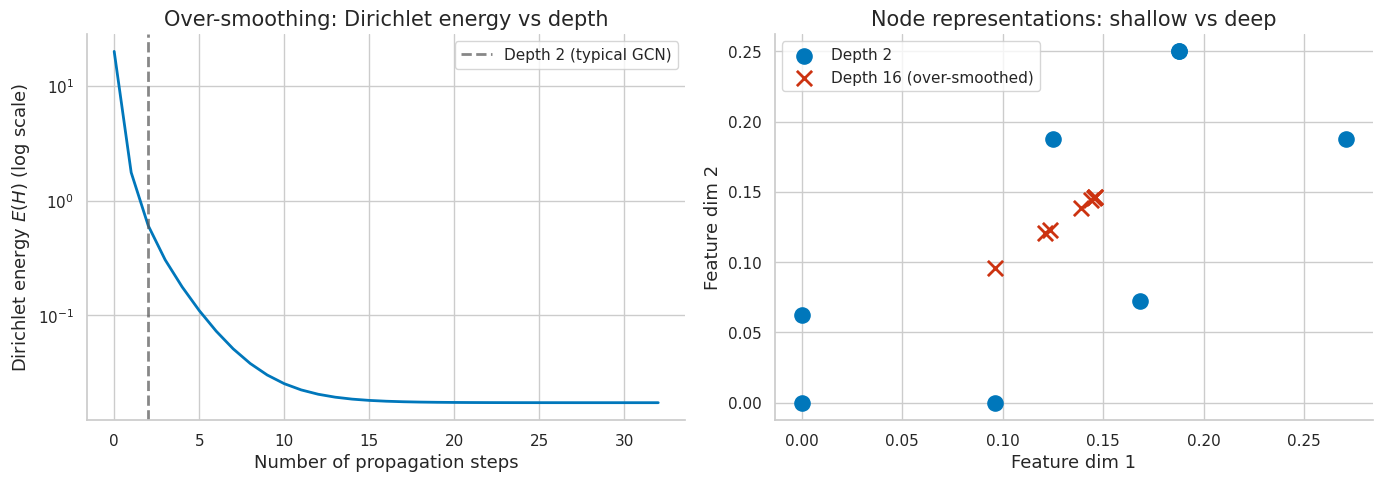

Write Python code to recreate this figure. (Note: this script raises an exception after producing the figure.)
import numpy as np
import scipy.linalg as la
import scipy.sparse as sp

try:
    import matplotlib.pyplot as plt
    import matplotlib as mpl
    try:
        import seaborn as sns
        sns.set_theme(style='whitegrid', palette='colorblind')
        HAS_SNS = True
    except ImportError:
        plt.style.use('seaborn-v0_8-whitegrid')
        HAS_SNS = False
    mpl.rcParams.update({
        'figure.figsize': (10, 6), 'figure.dpi': 120,
        'font.size': 13, 'axes.titlesize': 15, 'axes.labelsize': 13,
        'xtick.labelsize': 11, 'ytick.labelsize': 11,
        'legend.fontsize': 11, 'lines.linewidth': 2.0,
        'axes.spines.top': False, 'axes.spines.right': False,
    })
    HAS_MPL = True
except ImportError:
    HAS_MPL = False

COLORS = {
    'primary':   '#0077BB',
    'secondary': '#EE7733',
    'tertiary':  '#009988',
    'error':     '#CC3311',
    'neutral':   '#555555',
    'highlight': '#EE3377',
}

np.set_printoptions(precision=6, suppress=True)
np.random.seed(42)
print('Setup complete.')

# === 1. Graph Data Structures ===

def make_graph(n, edges):
    """Build adjacency matrix from edge list (undirected)."""
    A = np.zeros((n, n))
    for u, v in edges:
        A[u, v] = 1
        A[v, u] = 1
    return A

# Karate-club-like small graph: 8 nodes
n = 8
edges = [(0,1),(0,2),(0,3),(1,4),(2,4),(3,5),(4,6),(5,6),(6,7),(1,2)]
A = make_graph(n, edges)
degrees = A.sum(axis=1)

print('Adjacency matrix A:')
print(A.astype(int))
print(f'\nDegrees: {degrees.astype(int)}')
print(f'Edges: {int(A.sum()//2)}')

# Node feature matrix: one-hot encoding
X = np.eye(n)
print(f'\nNode features X shape: {X.shape}')

# === 2. GCN Propagation Matrix ===

def gcn_propagation_matrix(A):
    """Compute A_hat = D_tilde^{-1/2} A_tilde D_tilde^{-1/2}."""
    n = A.shape[0]
    A_tilde = A + np.eye(n)          # Add self-loops
    D_tilde = np.diag(A_tilde.sum(axis=1))  # Degree matrix
    D_inv_sqrt = np.diag(1.0 / np.sqrt(np.diag(D_tilde)))
    A_hat = D_inv_sqrt @ A_tilde @ D_inv_sqrt
    return A_hat, A_tilde, D_tilde

A_hat, A_tilde, D_tilde = gcn_propagation_matrix(A)

# Verify: eigenvalues should be in (-1, 1]
eigvals = np.linalg.eigvalsh(A_hat)
print('Eigenvalues of A_hat:')
print(np.sort(eigvals)[::-1].round(4))
print(f'\nMax eigenvalue: {eigvals.max():.6f} (should be <= 1.0)')
print(f'Min eigenvalue: {eigvals.min():.6f} (should be > -1.0)')

ok_max = eigvals.max() <= 1.0 + 1e-10
ok_min = eigvals.min() > -1.0 - 1e-10
print(f'\nPASS: eigenvalues in (-1,1]' if (ok_max and ok_min) else 'FAIL: eigenvalue out of range')

# === 2.1 Two-Layer GCN Forward Pass ===

def relu(x):
    return np.maximum(0, x)

def softmax(x):
    e = np.exp(x - x.max(axis=1, keepdims=True))
    return e / e.sum(axis=1, keepdims=True)

np.random.seed(42)
d0, d1, d2 = n, 4, 3  # input_dim, hidden_dim, output_dim
W0 = np.random.randn(d0, d1) * 0.5
W1 = np.random.randn(d1, d2) * 0.5

# Two-layer GCN
H1 = relu(A_hat @ X @ W0)      # Shape: (n, d1)
H2 = softmax(A_hat @ H1 @ W1)  # Shape: (n, d2)

print('H1 (hidden layer):')
print(H1.round(4))
print(f'\nH2 (output, softmax): shape {H2.shape}')
print(H2.round(4))
print(f'\nRow sums of H2 (should be 1.0): {H2.sum(axis=1).round(6)}')

ok = np.allclose(H2.sum(axis=1), 1.0)
print(f"{'PASS' if ok else 'FAIL'} - softmax rows sum to 1")

# === 2.2 Permutation Equivariance ===

# Create a random permutation
perm = np.random.permutation(n)
P = np.eye(n)[perm]  # Permutation matrix

# Permuted graph
A_perm = P @ A @ P.T
X_perm = P @ X

# GCN on permuted graph
A_hat_perm, _, _ = gcn_propagation_matrix(A_perm)
H1_perm = relu(A_hat_perm @ X_perm @ W0)
H2_perm = softmax(A_hat_perm @ H1_perm @ W1)

# Check: H2_perm should equal P @ H2
H2_expected = P @ H2
diff = np.abs(H2_perm - H2_expected).max()
print(f'Max difference |H2_perm - P@H2|: {diff:.2e}')

ok = np.allclose(H2_perm, H2_expected, atol=1e-10)
print(f"{'PASS' if ok else 'FAIL'} - GCN is permutation equivariant")

# === 3. Over-Smoothing Analysis ===

# Unnormalized Laplacian L = D - A
L = np.diag(A.sum(axis=1)) - A

def dirichlet_energy(H, L):
    return np.trace(H.T @ L @ H)

# Apply pure smoothing (A_hat, no weight matrix) for increasing depths
H_current = X.copy()  # Start from identity features
depths = list(range(0, 33))
energies = []

H_iter = X.copy()
for d in range(depths[-1] + 1):
    energies.append(dirichlet_energy(H_iter, L))
    H_iter = A_hat @ H_iter  # One smoothing step

print('Dirichlet energy at selected depths:')
for d in [0, 1, 2, 4, 8, 16, 32]:
    print(f'  Depth {d:2d}: E = {energies[d]:.6f}')

ok = energies[32] < energies[0] * 0.01
print(f"\n{'PASS' if ok else 'FAIL'} - energy decays by 99%+ at depth 32")

# === 3.1 Over-Smoothing Visualization ===

if HAS_MPL:
    fig, axes = plt.subplots(1, 2, figsize=(14, 5))

    # Left: Dirichlet energy vs depth
    ax = axes[0]
    ax.semilogy(depths, energies, color=COLORS['primary'], linewidth=2)
    ax.axvline(2, color=COLORS['neutral'], linestyle='--', alpha=0.7, label='Depth 2 (typical GCN)')
    ax.set_title('Over-smoothing: Dirichlet energy vs depth')
    ax.set_xlabel('Number of propagation steps')
    ax.set_ylabel('Dirichlet energy $E(H)$ (log scale)')
    ax.legend()

    # Right: Node representations at depth 0 vs 16
    ax = axes[1]
    H_shallow = np.linalg.matrix_power(A_hat, 2) @ X
    H_deep = np.linalg.matrix_power(A_hat, 16) @ X
    # Project to 2D via first two columns
    ax.scatter(H_shallow[:, 0], H_shallow[:, 1],
               color=COLORS['primary'], s=120, label='Depth 2', zorder=5)
    ax.scatter(H_deep[:, 0], H_deep[:, 1],
               color=COLORS['error'], s=120, marker='x', linewidths=2,
               label='Depth 16 (over-smoothed)', zorder=5)
    ax.set_title('Node representations: shallow vs deep')
    ax.set_xlabel('Feature dim 1')
    ax.set_ylabel('Feature dim 2')
    ax.legend()

    fig.tight_layout()
    plt.show()
    print('Plot displayed.')

# === 3.2 Convergence to Stationary Distribution ===

# Compute stationary distribution: pi_v = d_tilde_v / sum(d_tilde)
d_tilde = A_hat.sum(axis=1)  # row sums of A_hat (should be ~1 for normalized)
# For random walk: stationary = degree / vol(G)
A_rw = (A_tilde.T / A_tilde.sum(axis=1)).T  # row-normalized (random walk)
pi = A_tilde.sum(axis=1) / A_tilde.sum()

# After many steps, each row of A_rw^k should converge to pi
A_rw_k = np.linalg.matrix_power(A_rw, 50)
print('First 3 rows of A_rw^50 (should all be approx. pi):')
print(A_rw_k[:3].round(6))
print(f'\nStationary distribution pi:')
print(pi.round(6))

ok = np.allclose(A_rw_k[:3], pi[np.newaxis, :], atol=1e-4)
print(f"\n{'PASS' if ok else 'FAIL'} - rows converge to stationary distribution")

# === 4. Weisfeiler-Leman Color Refinement ===

from collections import Counter

def wl_refinement(adj, max_iter=10):
    """Run 1-WL color refinement. adj: dict {node: set_of_neighbors}."""
    n = len(adj)
    # Initial: all same color
    colors = {v: 0 for v in adj}
    color_history = [dict(colors)]

    for t in range(max_iter):
        new_colors = {}
        color_map = {}  # (color, sorted nbr colors) -> new color
        counter = [0]

        def get_color(key):
            if key not in color_map:
                color_map[key] = counter[0]
                counter[0] += 1
            return color_map[key]

        for v in adj:
            nbr_colors = tuple(sorted(colors[u] for u in adj[v]))
            key = (colors[v], nbr_colors)
            new_colors[v] = get_color(key)

        if new_colors == colors:
            break
        colors = new_colors
        color_history.append(dict(colors))

    return colors, color_history

def adj_from_edges(n, edges):
    adj = {i: set() for i in range(n)}
    for u, v in edges:
        adj[u].add(v)
        adj[v].add(u)
    return adj

# C6 (6-cycle) vs C3+C3 (two disjoint triangles)
C6_adj = adj_from_edges(6, [(0,1),(1,2),(2,3),(3,4),(4,5),(5,0)])
C3C3_adj = adj_from_edges(6, [(0,1),(1,2),(2,0),(3,4),(4,5),(5,3)])

c_C6, hist_C6 = wl_refinement(C6_adj)
c_C3C3, hist_C3C3 = wl_refinement(C3C3_adj)

print('C6 final colors:', c_C6)
print('C3+C3 final colors:', c_C3C3)
print(f'C6 color histogram: {dict(Counter(c_C6.values()))}')
print(f'C3+C3 color histogram: {dict(Counter(c_C3C3.values()))}')

# WL says they are isomorphic if histograms match
wl_distinguishes = Counter(c_C6.values()) != Counter(c_C3C3.values())
print(f'\n1-WL distinguishes C6 vs C3+C3: {wl_distinguishes}')
print('(Expected: False — 1-WL cannot distinguish them)')

# === 4.1 WL on Distinguishable Graphs ===

# K_{1,3} (star with 3 leaves) vs P4 (path of 4 nodes)
K13_adj = adj_from_edges(4, [(0,1),(0,2),(0,3)])  # node 0 is hub
P4_adj = adj_from_edges(4, [(0,1),(1,2),(2,3)])   # path

c_K13, _ = wl_refinement(K13_adj)
c_P4, _ = wl_refinement(P4_adj)

print('K_{1,3} colors:', c_K13)
print('P4 colors:', c_P4)

hist_K13 = Counter(c_K13.values())
hist_P4 = Counter(c_P4.values())
distinguishes = hist_K13 != hist_P4
print(f'\n1-WL distinguishes K_{{1,3}} vs P4: {distinguishes}')
print(f'K_{{1,3}} histogram: {dict(hist_K13)}')
print(f'P4 histogram: {dict(hist_P4)}')

ok = distinguishes == True
print(f"\n{'PASS' if ok else 'FAIL'} - WL correctly distinguishes K_{{1,3}} vs P4")

# === 5. GAT Attention ===

np.random.seed(42)

def gat_layer(H, A, W, a, leaky_slope=0.2):
    """
    GAT layer (single head).
    H: (n, d) node features
    A: (n, n) adjacency (with self-loops)
    W: (d, d') linear transform
    a: (2*d',) attention vector
    Returns: H_new (n, d'), alpha (n, n)
    """
    n, d = H.shape
    Z = H @ W  # (n, d')
    d_prime = Z.shape[1]

    # Compute attention scores for all edges
    a_left = a[:d_prime]    # (d',)
    a_right = a[d_prime:]   # (d',)

    # e_ij = LeakyReLU(a^T [z_i || z_j])
    score_left = Z @ a_left     # (n,)
    score_right = Z @ a_right   # (n,)

    # e[i,j] = score_left[i] + score_right[j] (for neighbors)
    E = score_left[:, np.newaxis] + score_right[np.newaxis, :]  # (n, n)

    # LeakyReLU
    E = np.where(E >= 0, E, leaky_slope * E)

    # Mask: only attend to neighbors (where A > 0)
    mask = (A > 0).astype(float)
    E_masked = np.where(mask > 0, E, -1e9)

    # Softmax over neighbors
    E_exp = np.exp(E_masked - E_masked.max(axis=1, keepdims=True))
    alpha = E_exp * mask
    alpha = alpha / (alpha.sum(axis=1, keepdims=True) + 1e-10)

    # Aggregate
    H_new = np.tanh(alpha @ Z)  # (n, d')
    return H_new, alpha

# Setup
n_small = 6
edges_small = [(0,1),(1,2),(2,3),(3,4),(4,5),(5,0),(0,2),(1,4)]
A_small = make_graph(n_small, edges_small)
A_small_sl = A_small + np.eye(n_small)  # with self-loops

d_in, d_out = 4, 3
H0 = np.random.randn(n_small, d_in)
W_gat = np.random.randn(d_in, d_out) * 0.5
a_gat = np.random.randn(2 * d_out) * 0.5

H_gat, alpha = gat_layer(H0, A_small_sl, W_gat, a_gat)
print('GAT output shape:', H_gat.shape)
print('\nAttention matrix alpha (rows = target nodes):')
print(alpha.round(3))
print('\nRow sums (should be 1 for each node):', alpha.sum(axis=1).round(4))

# === 5.1 GATv2 vs GAT: Static vs Dynamic Attention ===

def gatv2_layer(H, A, W, a, leaky_slope=0.2):
    """GATv2: dynamic attention e_ij = a^T LeakyReLU(W[h_i || h_j])."""
    n, d = H.shape
    n_out = W.shape[1] // 2

    # Concatenate all pairs (broadcast)
    # h_i repeated across columns, h_j repeated across rows
    H_i = np.repeat(H[:, np.newaxis, :], n, axis=1)  # (n, n, d)
    H_j = np.repeat(H[np.newaxis, :, :], n, axis=0)  # (n, n, d)
    H_cat = np.concatenate([H_i, H_j], axis=2)       # (n, n, 2d)

    # W in R^{2d x d_out} maps concat to features
    # For simplicity, use W and a directly on concatenated
    scores = H_cat @ W  # (n, n, n_out) -- W should be (2d, n_out)
    # Apply LeakyReLU
    scores = np.where(scores >= 0, scores, leaky_slope * scores)
    # Dot with a: (n, n, n_out) . (n_out,) -> (n, n)
    E = scores @ a[:n_out]  # (n, n)

    mask = (A > 0).astype(float)
    E_masked = np.where(mask > 0, E, -1e9)
    E_exp = np.exp(E_masked - E_masked.max(axis=1, keepdims=True))
    alpha_v2 = E_exp * mask
    alpha_v2 = alpha_v2 / (alpha_v2.sum(axis=1, keepdims=True) + 1e-10)

    W_feat = np.random.randn(d, n_out) * 0.3
    H_new = np.tanh(alpha_v2 @ (H @ W_feat))
    return H_new, alpha_v2

W_v2 = np.random.randn(2 * d_in, d_out) * 0.3
a_v2 = np.random.randn(d_out) * 0.3
H_v2, alpha_v2 = gatv2_layer(H0, A_small_sl, W_v2, a_v2)

# Compare attention patterns for node 0
print('Node 0 neighbor attention weights:')
nbrs_0 = [i for i in range(n_small) if A_small_sl[0, i] > 0]
print(f'  GAT  neighbors {nbrs_0}: {alpha[0, nbrs_0].round(4)}')
print(f'  GATv2 neighbors {nbrs_0}: {alpha_v2[0, nbrs_0].round(4)}')
print('\n(Different weights = dynamic attention working in GATv2)')

# === 5.2 Visualize Attention Matrix ===

if HAS_MPL:
    fig, axes = plt.subplots(1, 2, figsize=(13, 5))

    for ax, mat, title in zip(axes,
                               [alpha, alpha_v2],
                               ['GAT (static attention)', 'GATv2 (dynamic attention)']):
        im = ax.imshow(mat, cmap='viridis', vmin=0, vmax=mat.max())
        fig.colorbar(im, ax=ax, label='Attention weight $\\alpha_{uv}$')
        ax.set_title(title)
        ax.set_xlabel('Source node $u$')
        ax.set_ylabel('Target node $v$')
        ax.set_xticks(range(n_small))
        ax.set_yticks(range(n_small))

    fig.suptitle('Attention patterns: GAT vs GATv2', fontsize=15)
    fig.tight_layout()
    plt.show()
    print('Attention heatmaps displayed.')

# === 6. Sum vs Mean Aggregation Expressiveness ===

# Multiset counterexample: {1,1} vs {1,1,1}
M1 = np.array([1.0, 1.0])
M2 = np.array([1.0, 1.0, 1.0])

print('Multiset expressiveness comparison:')
print(f'  M1 = {M1}, M2 = {M2}')
print(f'  sum(M1) = {M1.sum():.1f}, sum(M2) = {M2.sum():.1f}  -> distinguishable')
print(f'  mean(M1)= {M1.mean():.1f}, mean(M2)= {M2.mean():.1f} -> INDISTINGUISHABLE')
print(f'  max(M1) = {M1.max():.1f},  max(M2) = {M2.max():.1f}  -> INDISTINGUISHABLE')

# Graph-level: C6 vs C3+C3 with degree as feature
# C6: all nodes degree 2
# C3+C3: all nodes degree 2
# With one-hot initial features based on degree:
print('\nGIN sum-readout on C6 vs C3+C3 (with degree feature):')

def gin_layer(H, adj_dict, eps=0.0):
    """One GIN layer: MLP((1+eps)*h_v + sum_{u in N(v)} h_u)."""
    H_new = np.zeros_like(H)
    for v in adj_dict:
        nbr_sum = sum(H[u] for u in adj_dict[v])
        H_new[v] = (1 + eps) * H[v] + nbr_sum
    return np.tanh(H_new)  # MLP approximated by tanh

# Initialize with degree as feature
C6_feats = np.array([[d] for d in [2,2,2,2,2,2]], dtype=float)
C3C3_feats = np.array([[d] for d in [2,2,2,2,2,2]], dtype=float)

H_C6 = gin_layer(C6_feats, C6_adj)
H_C3C3 = gin_layer(C3C3_feats, C3C3_adj)

print(f'  C6 after 1 GIN layer (sum readout): {H_C6.sum():.6f}')
print(f'  C3C3 after 1 GIN layer (sum readout): {H_C3C3.sum():.6f}')

# Add second layer
H_C6_2 = gin_layer(H_C6, C6_adj)
H_C3C3_2 = gin_layer(H_C3C3, C3C3_adj)
print(f'\n  C6 after 2 GIN layers (sum readout): {H_C6_2.sum():.6f}')
print(f'  C3C3 after 2 GIN layers (sum readout): {H_C3C3_2.sum():.6f}')
print('\n(With uniform initial features, GIN still cannot distinguish them!')
print('WL bound: both have identical 1-WL color multisets at each iteration.')

# === 6.1 Adding Structural Features Breaks the Tie ===

# Add RWSE-like feature: self-loop probability at step 2
def rwse(adj_matrix, p=2):
    """Random walk structural encoding: return prob at step p."""
    n = adj_matrix.shape[0]
    D_inv = np.diag(1.0 / (adj_matrix.sum(axis=1) + 1e-10))
    P = D_inv @ adj_matrix  # Row-stochastic
    Pp = np.linalg.matrix_power(P, p)
    return np.diag(Pp)

# Build adjacency matrices for C6 and C3+C3
C6_A = make_graph(6, [(0,1),(1,2),(2,3),(3,4),(4,5),(5,0)])
C3C3_A = make_graph(6, [(0,1),(1,2),(2,0),(3,4),(4,5),(5,3)])

rwse_C6 = rwse(C6_A, p=3)
rwse_C3C3 = rwse(C3C3_A, p=3)

print('RWSE (3-step return probability) for C6 and C3+C3:')
print(f'  C6 (all values): {rwse_C6.round(4)}')
print(f'  C3+C3 (all values): {rwse_C3C3.round(4)}')
print(f'\n  C6 unique RWSE: {set(rwse_C6.round(4))}')
print(f'  C3+C3 unique RWSE: {set(rwse_C3C3.round(4))}')

distinguishable = not np.allclose(sorted(rwse_C6), sorted(rwse_C3C3))
print(f'\nRWSE distinguishes C6 vs C3+C3: {distinguishable}')
print('PASS: structural features (RWSE) break the 1-WL tie' if distinguishable
      else 'FAIL: RWSE cannot distinguish them')

# === 7. GraphSAGE Neighbor Sampling ===

np.random.seed(42)

def build_random_graph(n, p_edge=0.15):
    """Erdos-Renyi G(n,p) graph."""
    adj = {i: set() for i in range(n)}
    for i in range(n):
        for j in range(i+1, n):
            if np.random.rand() < p_edge:
                adj[i].add(j)
                adj[j].add(i)
    return adj

def sample_neighbors(adj, node, k):
    """Sample k neighbors of node uniformly (with replacement if needed)."""
    nbrs = list(adj[node])
    if len(nbrs) == 0:
        return []
    if len(nbrs) <= k:
        return nbrs
    return list(np.random.choice(nbrs, k, replace=False))

def sage_mean_layer(H, adj, target_nodes, S=10):
    """
    GraphSAGE mean aggregation layer.
    Returns embeddings only for target_nodes.
    """
    d = H.shape[1]
    W = np.random.randn(2*d, d) * 0.3
    H_new = np.zeros((len(target_nodes), d))

    for idx, v in enumerate(target_nodes):
        sampled = sample_neighbors(adj, v, S)
        if sampled:
            nbr_mean = H[sampled].mean(axis=0)
        else:
            nbr_mean = np.zeros(d)
        concat = np.concatenate([H[v], nbr_mean])
        H_new[idx] = np.tanh(W.T @ concat)

    return H_new

n_large = 100
adj_large = build_random_graph(n_large, p_edge=0.08)
X_large = np.random.randn(n_large, 8)

# Compute embeddings for a mini-batch of 10 target nodes
batch = list(range(10))
H_sage = sage_mean_layer(X_large, adj_large, batch, S=5)

degrees = [len(adj_large[v]) for v in range(n_large)]
print(f'Graph: {n_large} nodes, avg degree {np.mean(degrees):.1f}')
print(f'Mini-batch size: {len(batch)} nodes')
print(f'GraphSAGE output shape: {H_sage.shape}')
print(f'Output norms: {np.linalg.norm(H_sage, axis=1).round(4)}')

ok = H_sage.shape == (len(batch), 8)
print(f"\n{'PASS' if ok else 'FAIL'} - GraphSAGE output has correct shape")

# === 7.1 Inductive Inference: New Node ===

# Simulate adding a new node to the graph
# New node features + connections to some existing nodes
new_node_features = np.random.randn(8)
new_node_neighbors = [0, 5, 12, 23]  # Indices of existing nodes

# Compute embedding for new node using LEARNED aggregation function
# (In practice, W would be trained — here we just demonstrate the pipeline)
d = 8
W_inductive = np.random.randn(2*d, d) * 0.3

# Aggregate neighbor features
nbr_feats = X_large[new_node_neighbors]
nbr_mean = nbr_feats.mean(axis=0)
concat = np.concatenate([new_node_features, nbr_mean])
new_node_embedding = np.tanh(W_inductive.T @ concat)

print('Inductive embedding for new node:')
print(f'  Features: {new_node_features[:3].round(3)}...')
print(f'  Neighbors: {new_node_neighbors}')
print(f'  Embedding: {new_node_embedding[:4].round(4)}...')
print(f'  Embedding norm: {np.linalg.norm(new_node_embedding):.4f}')
print('\nKey insight: embedding computed WITHOUT retraining the model!')

# === 8. Global Pooling Methods ===

np.random.seed(42)

# Simulate node embeddings for a small graph
n_mol = 12  # 12-atom molecule
d_emb = 8
H_mol = np.random.randn(n_mol, d_emb)

# Global sum pooling
h_sum = H_mol.sum(axis=0)
# Global mean pooling
h_mean = H_mol.mean(axis=0)
# Global max pooling
h_max = H_mol.max(axis=0)

print(f'Node embeddings shape: {H_mol.shape}')
print(f'\nSum pooling  -> norm: {np.linalg.norm(h_sum):.4f}')
print(f'Mean pooling -> norm: {np.linalg.norm(h_mean):.4f}')
print(f'Max pooling  -> norm: {np.linalg.norm(h_max):.4f}')
print(f'\nSum vs Mean ratio: {np.linalg.norm(h_sum) / np.linalg.norm(h_mean):.4f}')
print(f'(Expected: ~sqrt(n) = {np.sqrt(n_mol):.4f} for random embeddings)')

# Expressiveness: two graphs with same avg but different sum
G1_nodes = np.ones((4, 2))         # 4 nodes, features all 1
G2_nodes = np.ones((8, 2))         # 8 nodes, features all 1
print(f'\nExpressiveness demo (all-ones graphs):')
print(f'  G1 (4 nodes) mean: {G1_nodes.mean(axis=0)}, sum: {G1_nodes.sum(axis=0)}')
print(f'  G2 (8 nodes) mean: {G2_nodes.mean(axis=0)}, sum: {G2_nodes.sum(axis=0)}')
print('Mean cannot distinguish G1 from G2; Sum can.')

# === 8.1 DiffPool Soft Assignment ===

np.random.seed(42)

def diffpool_step(A, H, k):
    """
    Simplified DiffPool: compute soft cluster assignments.
    A: (n, n) adjacency
    H: (n, d) node embeddings
    k: target number of clusters
    Returns: S (n, k), H_pooled (k, d), A_pooled (k, k)
    """
    n, d = H.shape
    # Soft assignment: S = softmax(H @ W_pool)
    W_pool = np.random.randn(d, k) * 0.5
    S_logits = H @ W_pool     # (n, k)
    S = np.exp(S_logits - S_logits.max(axis=1, keepdims=True))
    S = S / S.sum(axis=1, keepdims=True)  # (n, k) - soft assignments

    # Coarsened embeddings: H_pooled = S^T @ H
    H_pooled = S.T @ H   # (k, d)

    # Coarsened adjacency: A_pooled = S^T @ A @ S
    A_pooled = S.T @ A @ S  # (k, k)

    # Auxiliary losses
    lp_loss = np.linalg.norm(A - S @ S.T, 'fro')  # Link prediction
    ent_loss = -(S * np.log(S + 1e-10)).sum() / n  # Entropy (min for crisp)

    return S, H_pooled, A_pooled, lp_loss, ent_loss

# Run on our small graph
A_hat_dense = A_hat.copy()
H_demo = np.random.randn(n, 5)  # n=8 nodes from earlier
k_clusters = 3

S, H_pool, A_pool, lp, ent = diffpool_step(A_hat_dense, H_demo, k_clusters)

print(f'DiffPool: {n} nodes -> {k_clusters} clusters')
print(f'Soft assignment matrix S shape: {S.shape}')
print(f'S row sums (should be 1): {S.sum(axis=1).round(4)}')
print(f'H_pooled shape: {H_pool.shape}')
print(f'A_pooled shape: {A_pool.shape}')
print(f'\nAuxiliary losses:')
print(f'  Link prediction loss: {lp:.4f}')
print(f'  Entropy loss: {ent:.4f} (lower = crisper assignments)')

# === 9. Laplacian Positional Encodings ===

np.random.seed(42)

def compute_lapPE(A, k=4):
    """
    Compute first k non-trivial eigenvectors of normalized Laplacian.
    Returns: eigvecs (n, k), eigvals (k,)
    """
    n = A.shape[0]
    D = np.diag(A.sum(axis=1))
    D_inv_sqrt = np.diag(1.0 / (np.sqrt(A.sum(axis=1)) + 1e-10))
    L_sym = np.eye(n) - D_inv_sqrt @ A @ D_inv_sqrt

    eigvals, eigvecs = np.linalg.eigh(L_sym)
    # Skip first eigvec (constant, eigenvalue ~0)
    # Take next k eigvecs
    return eigvecs[:, 1:k+1], eigvals[1:k+1]

def compute_rwse(A, max_p=5):
    """RWSE: landing probability at each step p."""
    n = A.shape[0]
    D_inv = np.diag(1.0 / (A.sum(axis=1) + 1e-10))
    P = D_inv @ A  # Row-stochastic
    rwse = np.zeros((n, max_p))
    Pp = np.eye(n)
    for p in range(1, max_p+1):
        Pp = Pp @ P
        rwse[:, p-1] = np.diag(Pp)
    return rwse

# Use larger graph for interesting PEs
# Build a ring graph (C_12)
n_ring = 12
ring_edges = [(i, (i+1) % n_ring) for i in range(n_ring)]
A_ring = make_graph(n_ring, ring_edges)

lapPE, lapEigvals = compute_lapPE(A_ring, k=4)
rwse_ring = compute_rwse(A_ring, max_p=5)

print(f'Graph: C_{n_ring} (ring with {n_ring} nodes)')
print(f'LapPE shape: {lapPE.shape} (n x k)')
print(f'First 4 non-trivial Laplacian eigenvalues: {lapEigvals.round(4)}')
print(f'\nLapPE for first 4 nodes (each row = position encoding):')
print(lapPE[:4].round(4))
print(f'\nRWSE for first 4 nodes (5-step return probs):')
print(rwse_ring[:4].round(4))

# === 9.1 Visualize LapPE as 'Coordinates' ===

if HAS_MPL:
    fig, axes = plt.subplots(1, 2, figsize=(13, 5))

    # Left: LapPE eigvec 1 vs eigvec 2 for ring graph
    ax = axes[0]
    x_coord = lapPE[:, 0]
    y_coord = lapPE[:, 1]
    sc = ax.scatter(x_coord, y_coord,
                    c=np.arange(n_ring), cmap='plasma', s=120, zorder=5)
    for i in range(n_ring):
        ax.annotate(str(i), (x_coord[i]+0.01, y_coord[i]+0.01), fontsize=10)
    plt.colorbar(sc, ax=ax, label='Node index')
    ax.set_title(f'LapPE: $C_{{12}}$ ring — eigvec 1 vs 2')
    ax.set_xlabel('LapPE dim 1 ($\\mathbf{u}_2$)')
    ax.set_ylabel('LapPE dim 2 ($\\mathbf{u}_3$)')
    ax.set_aspect('equal')

    # Right: RWSE for each node
    ax = axes[1]
    im = ax.imshow(rwse_ring.T, cmap='viridis', aspect='auto')
    plt.colorbar(im, ax=ax, label='Return probability')
    ax.set_title('RWSE for all nodes (C_{12} ring)')
    ax.set_xlabel('Node index')
    ax.set_ylabel('Walk length $p$')
    ax.set_yticks(range(5))
    ax.set_yticklabels([f'p={p+1}' for p in range(5)])

    fig.tight_layout()
    plt.show()
    print('LapPE and RWSE visualizations displayed.')

# === 10. Over-Squashing: Jacobian via A_hat powers ===

np.random.seed(42)

# Build a 'dumbbell' graph: two cliques connected by a single bridge edge
def make_dumbbell(k1=5, k2=5):
    """Two k-cliques connected by a bridge (bottleneck)."""
    n = k1 + k2
    A = np.zeros((n, n))
    # Clique 1: nodes 0..k1-1
    for i in range(k1):
        for j in range(i+1, k1):
            A[i,j] = A[j,i] = 1
    # Clique 2: nodes k1..n-1
    for i in range(k1, n):
        for j in range(i+1, n):
            A[i,j] = A[j,i] = 1
    # Bridge: last node of clique 1 to first of clique 2
    A[k1-1, k1] = A[k1, k1-1] = 1
    return A

A_db = make_dumbbell(k1=5, k2=5)
A_hat_db, _, _ = gcn_propagation_matrix(A_db)
n_db = A_db.shape[0]

# Jacobian proxy: (A_hat^k)[v, u] = effective influence of u on v at depth k
depths_sq = [1, 2, 3, 4, 5]

# Nodes of interest: node 0 (clique 1) receiving info from node 9 (clique 2)
v_target = 0
u_source = n_db - 1
print(f'Dumbbell graph: {n_db} nodes, bridge at ({4},{5})')
print(f'Tracking influence of node {u_source} on node {v_target}:')
print()

A_hat_power = np.eye(n_db)
for k in depths_sq:
    A_hat_power = A_hat_power @ A_hat_db
    influence = A_hat_power[v_target, u_source]
    print(f'  Depth {k}: (A_hat^{k})[{v_target},{u_source}] = {influence:.6f}')

print()
print('Over-squashing: cross-bottleneck influence exponentially small.')
ok = A_hat_power[v_target, u_source] < 0.01
print(f"{'PASS' if ok else 'FAIL'} - influence < 0.01 after 5 steps")

# === 10.1 Visualize Influence Matrix at Different Depths ===

if HAS_MPL:
    fig, axes = plt.subplots(1, 3, figsize=(15, 4))
    fig.suptitle('GCN influence matrix $(\\hat{A}^k)_{vu}$: dumbbell graph', fontsize=14)

    for ax, k in zip(axes, [1, 2, 5]):
        Ak = np.linalg.matrix_power(A_hat_db, k)
        im = ax.imshow(Ak, cmap='plasma', vmin=0)
        plt.colorbar(im, ax=ax)
        ax.set_title(f'Depth $k={k}$')
        ax.set_xlabel('Source node $u$')
        ax.set_ylabel('Target node $v$')
        # Mark the bottleneck
        ax.axhline(4.5, color='white', linewidth=1.5, linestyle='--')
        ax.axvline(4.5, color='white', linewidth=1.5, linestyle='--')

    fig.tight_layout()
    plt.show()
    print('Influence matrices displayed. Note the dark cross-cluster region.')

# === 11. Stochastic Block Model Experiment ===

np.random.seed(42)

def stochastic_block_model(n_per_block, n_blocks, p_in, p_out):
    """Generate SBM adjacency matrix."""
    n = n_per_block * n_blocks
    A = np.zeros((n, n))
    labels = np.repeat(np.arange(n_blocks), n_per_block)
    for i in range(n):
        for j in range(i+1, n):
            p = p_in if labels[i] == labels[j] else p_out
            if np.random.rand() < p:
                A[i,j] = A[j,i] = 1
    return A, labels

n_per = 20
n_bl = 3
A_sbm, true_labels = stochastic_block_model(n_per, n_bl, p_in=0.4, p_out=0.02)
n_sbm = A_sbm.shape[0]

# Spectral clustering via Fiedler vector
D_sbm = np.diag(A_sbm.sum(axis=1))
L_sbm = D_sbm - A_sbm
D_inv_sqrt = np.diag(1.0 / (np.sqrt(A_sbm.sum(axis=1)) + 1e-10))
L_sym_sbm = np.eye(n_sbm) - D_inv_sqrt @ A_sbm @ D_inv_sqrt

eigvals_sbm, eigvecs_sbm = np.linalg.eigh(L_sym_sbm)
# Use first n_blocks non-trivial eigenvectors for clustering
spectral_coords = eigvecs_sbm[:, 1:n_bl+1]

# k-means on spectral coords (manual)
from scipy.spatial.distance import cdist

def kmeans_simple(X, k, max_iter=100):
    np.random.seed(42)
    centers = X[np.random.choice(len(X), k, replace=False)]
    for _ in range(max_iter):
        dists = cdist(X, centers)
        assignments = dists.argmin(axis=1)
        new_centers = np.array([X[assignments == c].mean(axis=0) for c in range(k)])
        if np.allclose(centers, new_centers):
            break
        centers = new_centers
    return assignments

spectral_pred = kmeans_simple(spectral_coords, n_bl)

# Accuracy (Hungarian matching)
from itertools import permutations
def clustering_accuracy(true, pred, k):
    best_acc = 0
    for perm in permutations(range(k)):
        mapped = np.array([perm[p] for p in pred])
        acc = (mapped == true).mean()
        best_acc = max(best_acc, acc)
    return best_acc

acc_spectral = clustering_accuracy(true_labels, spectral_pred, n_bl)
print(f'SBM: {n_sbm} nodes, {n_bl} blocks ({n_per} nodes each)')
print(f'Spectral clustering accuracy: {acc_spectral:.3f}')
print(f'\nTrue labels: {true_labels}')
print(f'Predicted:   {spectral_pred}')

ok = acc_spectral > 0.85
print(f"\n{'PASS' if ok else 'FAIL'} - spectral clustering >85% accuracy")

# === 11.1 GCN Propagation on SBM ===

# Initialize with class one-hot features and propagate
H_sbm = np.eye(n_sbm)[:, :n_bl]  # n x 3 one-hot-like

A_hat_sbm, _, _ = gcn_propagation_matrix(A_sbm)

# Compute Dirichlet energy for label signal
L_sbm_unnorm = D_sbm - A_sbm
H_onehot = np.zeros((n_sbm, n_bl))
H_onehot[np.arange(n_sbm), true_labels] = 1.0

print('Dirichlet energy of label signal at increasing GCN depth:')
H_iter = H_onehot.copy()
for depth in [0, 1, 2, 3, 5, 10]:
    H_iter_d = np.linalg.matrix_power(A_hat_sbm, depth) @ H_onehot
    e = np.trace(H_iter_d.T @ L_sbm_unnorm @ H_iter_d)
    print(f'  Depth {depth:2d}: E = {e:.4f}')

print()
print('Key: at depth 2-3, label signal is smooth but discriminative.')
print('At depth 10, over-smoothing destroys cluster boundaries.')

# === 12. Synthetic GCN Training Simulation ===

np.random.seed(42)

# Generate a simple 2-class node classification problem on SBM
n2 = 40
A2, labels2 = stochastic_block_model(n2//2, 2, p_in=0.4, p_out=0.04)
A_hat2, _, _ = gcn_propagation_matrix(A2)

# Features: class-correlated with noise
X2 = np.zeros((n2, 4))
X2[:n2//2, 0] = 1.0  # Class 0: feature 0 = 1
X2[n2//2:, 1] = 1.0  # Class 1: feature 1 = 1
X2 += np.random.randn(n2, 4) * 0.3  # Add noise

# Labels: 20% labeled (4 from each class)
labeled_idx = list(range(0, 4)) + list(range(n2//2, n2//2+4))
Y = labels2[labeled_idx]

# Two-layer GCN with SGD (manual backprop)
W1_train = np.random.randn(4, 4) * 0.5
W2_train = np.random.randn(4, 2) * 0.5
lr = 0.05

def forward(X, A_hat, W1, W2):
    H1 = np.maximum(0, A_hat @ X @ W1)  # ReLU
    logits = A_hat @ H1 @ W2            # No activation
    # Softmax
    e = np.exp(logits - logits.max(axis=1, keepdims=True))
    probs = e / e.sum(axis=1, keepdims=True)
    return H1, probs

losses = []
for step in range(300):
    H1, probs = forward(X2, A_hat2, W1_train, W2_train)

    # Cross-entropy loss on labeled nodes
    loss = -np.log(probs[labeled_idx, Y] + 1e-10).mean()
    losses.append(loss)

    # Gradient for W2 (simplified)
    dL = probs.copy()
    dL[labeled_idx, Y] -= 1
    dL /= len(labeled_idx)
    dW2 = (A_hat2 @ H1).T @ dL
    dH1 = dL @ W2_train.T
    dH1_relu = dH1 * (H1 > 0).astype(float)
    dW1 = X2.T @ (A_hat2 @ dH1_relu)

    W2_train -= lr * dW2
    W1_train -= lr * dW1

_, final_probs = forward(X2, A_hat2, W1_train, W2_train)
pred_all = final_probs.argmax(axis=1)
acc = (pred_all == labels2).mean()
print(f'Training loss after 300 steps: {losses[-1]:.4f}')
print(f'Final accuracy (all nodes): {acc:.3f}')

ok = acc > 0.7
print(f"{'PASS' if ok else 'FAIL'} - GCN achieves >70% accuracy on SBM")

# === 12.1 Training Curve Visualization ===

if HAS_MPL:
    fig, axes = plt.subplots(1, 2, figsize=(13, 5))

    # Left: Loss curve
    ax = axes[0]
    ax.plot(losses, color=COLORS['primary'], linewidth=2)
    ax.set_title('GCN training loss (semi-supervised)')
    ax.set_xlabel('Training step')
    ax.set_ylabel('Cross-entropy loss')
    ax.axhline(losses[-1], color=COLORS['neutral'], linestyle='--',
               alpha=0.6, label=f'Final: {losses[-1]:.4f}')
    ax.legend()

    # Right: Final node embeddings colored by predicted label
    ax = axes[1]
    # Use GCN output as 2D coordinates (take first 2 logit dims)
    _, probs_viz = forward(X2, A_hat2, W1_train, W2_train)
    # Color by true label, shape by prediction
    for cls, color, label in [(0, COLORS['primary'], 'Class 0'),
                               (1, COLORS['secondary'], 'Class 1')]:
        mask = labels2 == cls
        ax.scatter(probs_viz[mask, 0], probs_viz[mask, 1],
                   color=color, s=60, alpha=0.8, label=label)
    # Mark labeled nodes with larger markers
    ax.scatter(probs_viz[labeled_idx, 0], probs_viz[labeled_idx, 1],
               c='none', edgecolors='black', s=150, linewidths=2,
               label='Labeled (train)')
    ax.set_title('Node prediction probabilities after training')
    ax.set_xlabel('$P$(class 0)')
    ax.set_ylabel('$P$(class 1)')
    ax.legend(markerscale=1.2)

    fig.tight_layout()
    plt.show()
    print('Training curves and classification plot displayed.')

# === 13. Architecture Comparison ===

architectures = [
    ('GCN',        'Fixed (degree-norm)',  'Sum/Mean', 'MLP', 'O(m*d)', '< 1-WL', 'Transductive'),
    ('GraphSAGE',  'Fixed (mean/max)',     'Mean/Max', 'MLP', 'O(m*d)', '< 1-WL', 'Inductive'),
    ('GAT',        'Learned (static)',     'Attention','MLP', 'O(m*d)', '< 1-WL', 'Inductive'),
    ('GATv2',      'Learned (dynamic)',    'Attention','MLP', 'O(m*d)', '< 1-WL', 'Inductive'),
    ('GIN',        'Fixed (none)',         'Sum',      'MLP', 'O(m*d)', '= 1-WL', 'Inductive'),
    ('GPS',        'Local MPNN + Global Attn','Hybrid','MLP', 'O(m+n^2)*d','> 1-WL w/ PE','Inductive'),
    ('Graphormer', 'Full attention + bias','Attention','MLP', 'O(n^2*d)','> 1-WL w/ PE','Inductive'),
]

header = ['Architecture', 'Aggregation', 'Agg. fn', 'Update', 'Complexity', 'Expressiveness', 'Setting']
col_widths = [13, 22, 10, 5, 15, 16, 12]

def row_str(row):
    return ' | '.join(str(v).ljust(w) for v, w in zip(row, col_widths))

print(row_str(header))
print('-+-'.join('-'*w for w in col_widths))
for arch in architectures:
    print(row_str(arch))

print()
print('Key takeaways:')
print('  1. GIN is the only MPNN matching 1-WL expressiveness (sum agg + MLP)')
print('  2. Graph Transformers exceed 1-WL through structural PEs')
print('  3. GraphSAGE+Cluster-GCN scale to billion-node graphs; GPS does not')
print('  4. GAT vs GATv2: same complexity, GATv2 has dynamic (stronger) attention')

# === 14. Graph Rewiring ===

import numpy as np
np.random.seed(42)

def make_graph_local(n, edges):
    A = np.zeros((n, n))
    for u, v in edges:
        A[u,v]=1; A[v,u]=1
    return A

def gcn_prop(A):
    n = A.shape[0]
    At = A + np.eye(n)
    d = At.sum(axis=1)
    D_inv_sqrt = np.diag(1.0/np.sqrt(d))
    return D_inv_sqrt @ At @ D_inv_sqrt

def fiedler(A):
    D = np.diag(A.sum(axis=1))
    L = D - A
    return np.sort(np.linalg.eigvalsh(L))[1]

# Dumbbell: two 5-cliques connected by one bridge edge
k = 5
n_db = 2*k
A_db = np.zeros((n_db, n_db))
for i in range(k):
    for j in range(i+1,k):
        A_db[i,j]=A_db[j,i]=1
for i in range(k, n_db):
    for j in range(i+1,n_db):
        A_db[i,j]=A_db[j,i]=1
A_db[k-1, k]=A_db[k, k-1]=1  # bridge

A_rew = A_db.copy()
A_rew[0, n_db-1]=A_rew[n_db-1,0]=1  # extra rewiring edge

lam2_orig = fiedler(A_db)
lam2_rew  = fiedler(A_rew)
inf_orig = np.linalg.matrix_power(gcn_prop(A_db), 3)[0, n_db-1]
inf_rew  = np.linalg.matrix_power(gcn_prop(A_rew), 3)[0, n_db-1]

print('Rewiring effect on dumbbell graph:')
print(f'  lambda_2 original: {lam2_orig:.6f}')
print(f'  lambda_2 rewired:  {lam2_rew:.6f}')
print(f'  Cross-cluster influence (A_hat^3)[0,9]: orig={inf_orig:.6f}, rewired={inf_rew:.6f}')
ok = inf_rew > inf_orig * 1.5
print(f"\n{'PASS' if ok else 'FAIL'} - rewiring improves cross-cluster influence")

# === 15. MPNN Unification ===

import numpy as np
np.random.seed(42)

def make_adj(n, edges):
    adj = {i: set() for i in range(n)}
    for u,v in edges:
        adj[u].add(v); adj[v].add(u)
    return adj

n_u = 5
edges_u = [(0,1),(1,2),(2,3),(3,4),(0,3),(1,4)]
adj_u = make_adj(n_u, edges_u)
H_u = np.random.randn(n_u, 3)
W1u = np.random.randn(3,3)*0.5
W2u = np.random.randn(6,3)*0.3

# GCN-style: mean(normalized) + linear update
def layer_gcn(H, adj):
    H_new = np.zeros_like(H)
    for v in adj:
        all_nodes = list(adj[v]) + [v]  # include self
        norms = np.array([np.sqrt(len(adj[u])+1) for u in all_nodes])
        dv = np.sqrt(len(adj[v])+1)
        m = sum(H[u]/norms[i]/dv for i,u in enumerate(all_nodes))
        H_new[v] = np.tanh(W1u.T @ m)
    return H_new

# SAGE: mean + concat update
def layer_sage(H, adj):
    H_new = np.zeros_like(H)
    for v in adj:
        nbrs = list(adj[v])
        m = H[nbrs].mean(axis=0) if nbrs else np.zeros(H.shape[1])
        H_new[v] = np.tanh(W2u.T @ np.concatenate([H[v], m]))
    return H_new

# GIN: sum + MLP update
W3u = np.random.randn(3,3)*0.3
def layer_gin(H, adj, eps=0.0):
    H_new = np.zeros_like(H)
    for v in adj:
        s = sum(H[u] for u in adj[v]) if adj[v] else np.zeros(H.shape[1])
        H_new[v] = np.tanh(W3u.T @ np.tanh(W1u.T @ ((1+eps)*H[v] + s)))
    return H_new

H_gcn2 = layer_gcn(H_u, adj_u)
H_sage2 = layer_sage(H_u, adj_u)
H_gin2  = layer_gin(H_u, adj_u)

print('One MPNN layer on 5-node graph:')
for name, H_out in [('GCN ', H_gcn2), ('SAGE', H_sage2), ('GIN ', H_gin2)]:
    print(f'  {name}: shape={H_out.shape}, norms={np.linalg.norm(H_out,axis=1).round(4)}')

print('\nAll fit MPNN template. Key differences:')
print('  GCN:  mean-normalized agg, linear update (fixed by spectral derivation)')
print('  SAGE: mean agg, concat update (inductive, scalable)')
print('  GIN:  sum agg, 2-layer MLP update (maximally expressive, = 1-WL)')

# === 15.1 Expressiveness: Which Aggregator Distinguishes Most Graphs? ===

import numpy as np
np.random.seed(42)

# Three informative multisets
tests = [
    ('M={1,1} vs M={1,1,1}',   [1.0,1.0], [1.0,1.0,1.0]),
    ('M={1,2} vs M={2}',       [1.0,2.0], [2.0]),
    ('M={1,1,2} vs M={1,2,2}', [1.0,1.0,2.0], [1.0,2.0,2.0]),
]

print('Aggregation expressiveness on multisets:')
print(f'{"Test":<30} {"Sum?":<6} {"Mean?":<6} {"Max?"}')
print('-'*55)
for name, m1, m2 in tests:
    m1, m2 = np.array(m1), np.array(m2)
    s = not np.isclose(m1.sum(), m2.sum())
    me = not np.isclose(m1.mean(), m2.mean())
    mx = not np.isclose(m1.max(), m2.max())
    print(f'{name:<30} {str(s):<6} {str(me):<6} {str(mx)}')

print()
print('PASS: sum is strictly more powerful than mean and max')

# === 16. Simplified GPS Layer ===

import numpy as np
np.random.seed(42)

def softmax_rows(X):
    e = np.exp(X - X.max(axis=1, keepdims=True))
    return e / e.sum(axis=1, keepdims=True)

def scaled_dot_product_attention(H, W_Q, W_K, W_V):
    Q = H @ W_Q; K = H @ W_K; V = H @ W_V
    dk = Q.shape[1]
    scores = Q @ K.T / np.sqrt(dk)
    alpha = softmax_rows(scores)
    return alpha @ V, alpha

def local_mpnn(H, adj):
    """Simple mean aggregation."""
    H_new = np.zeros_like(H)
    for v in adj:
        nbrs = list(adj[v])
        m = H[nbrs].mean(axis=0) if nbrs else np.zeros(H.shape[1])
        H_new[v] = np.tanh(0.5*(H[v] + m))
    return H_new

def layer_norm(H, eps=1e-6):
    mu = H.mean(axis=1, keepdims=True)
    sigma = H.std(axis=1, keepdims=True) + eps
    return (H - mu) / sigma

n_gps = 8; d_gps = 6
edges_gps = [(0,1),(1,2),(2,3),(3,4),(4,5),(5,6),(6,7),(0,4),(2,6)]
adj_gps = {i: set() for i in range(n_gps)}
for u,v in edges_gps:
    adj_gps[u].add(v); adj_gps[v].add(u)

H_gps = np.random.randn(n_gps, d_gps)
W_Q = np.random.randn(d_gps, d_gps) * 0.3
W_K = np.random.randn(d_gps, d_gps) * 0.3
W_V = np.random.randn(d_gps, d_gps) * 0.3

# GPS layer: H' = LayerNorm(H + MPNN(H,A) + Attention(H))
mpnn_out = local_mpnn(H_gps, adj_gps)
attn_out, attn_weights = scaled_dot_product_attention(H_gps, W_Q, W_K, W_V)
H_gps_out = layer_norm(H_gps + mpnn_out + attn_out)

print(f'GPS layer: {n_gps} nodes, d={d_gps}')
print(f'MPNN output norm: {np.linalg.norm(mpnn_out, axis=1).round(4)}')
print(f'Attention output norm: {np.linalg.norm(attn_out, axis=1).round(4)}')
print(f'GPS output norm: {np.linalg.norm(H_gps_out, axis=1).round(4)}')
print(f'\nAttention matrix shape: {attn_weights.shape}')
print(f'Attention row sums (should be 1): {attn_weights.sum(axis=1).round(4)}')

ok = np.allclose(attn_weights.sum(axis=1), 1.0, atol=1e-6)
print(f"\n{'PASS' if ok else 'FAIL'} - GPS attention rows sum to 1")
print('\nGPS combines: local structure (MPNN) + global context (Attention)')
